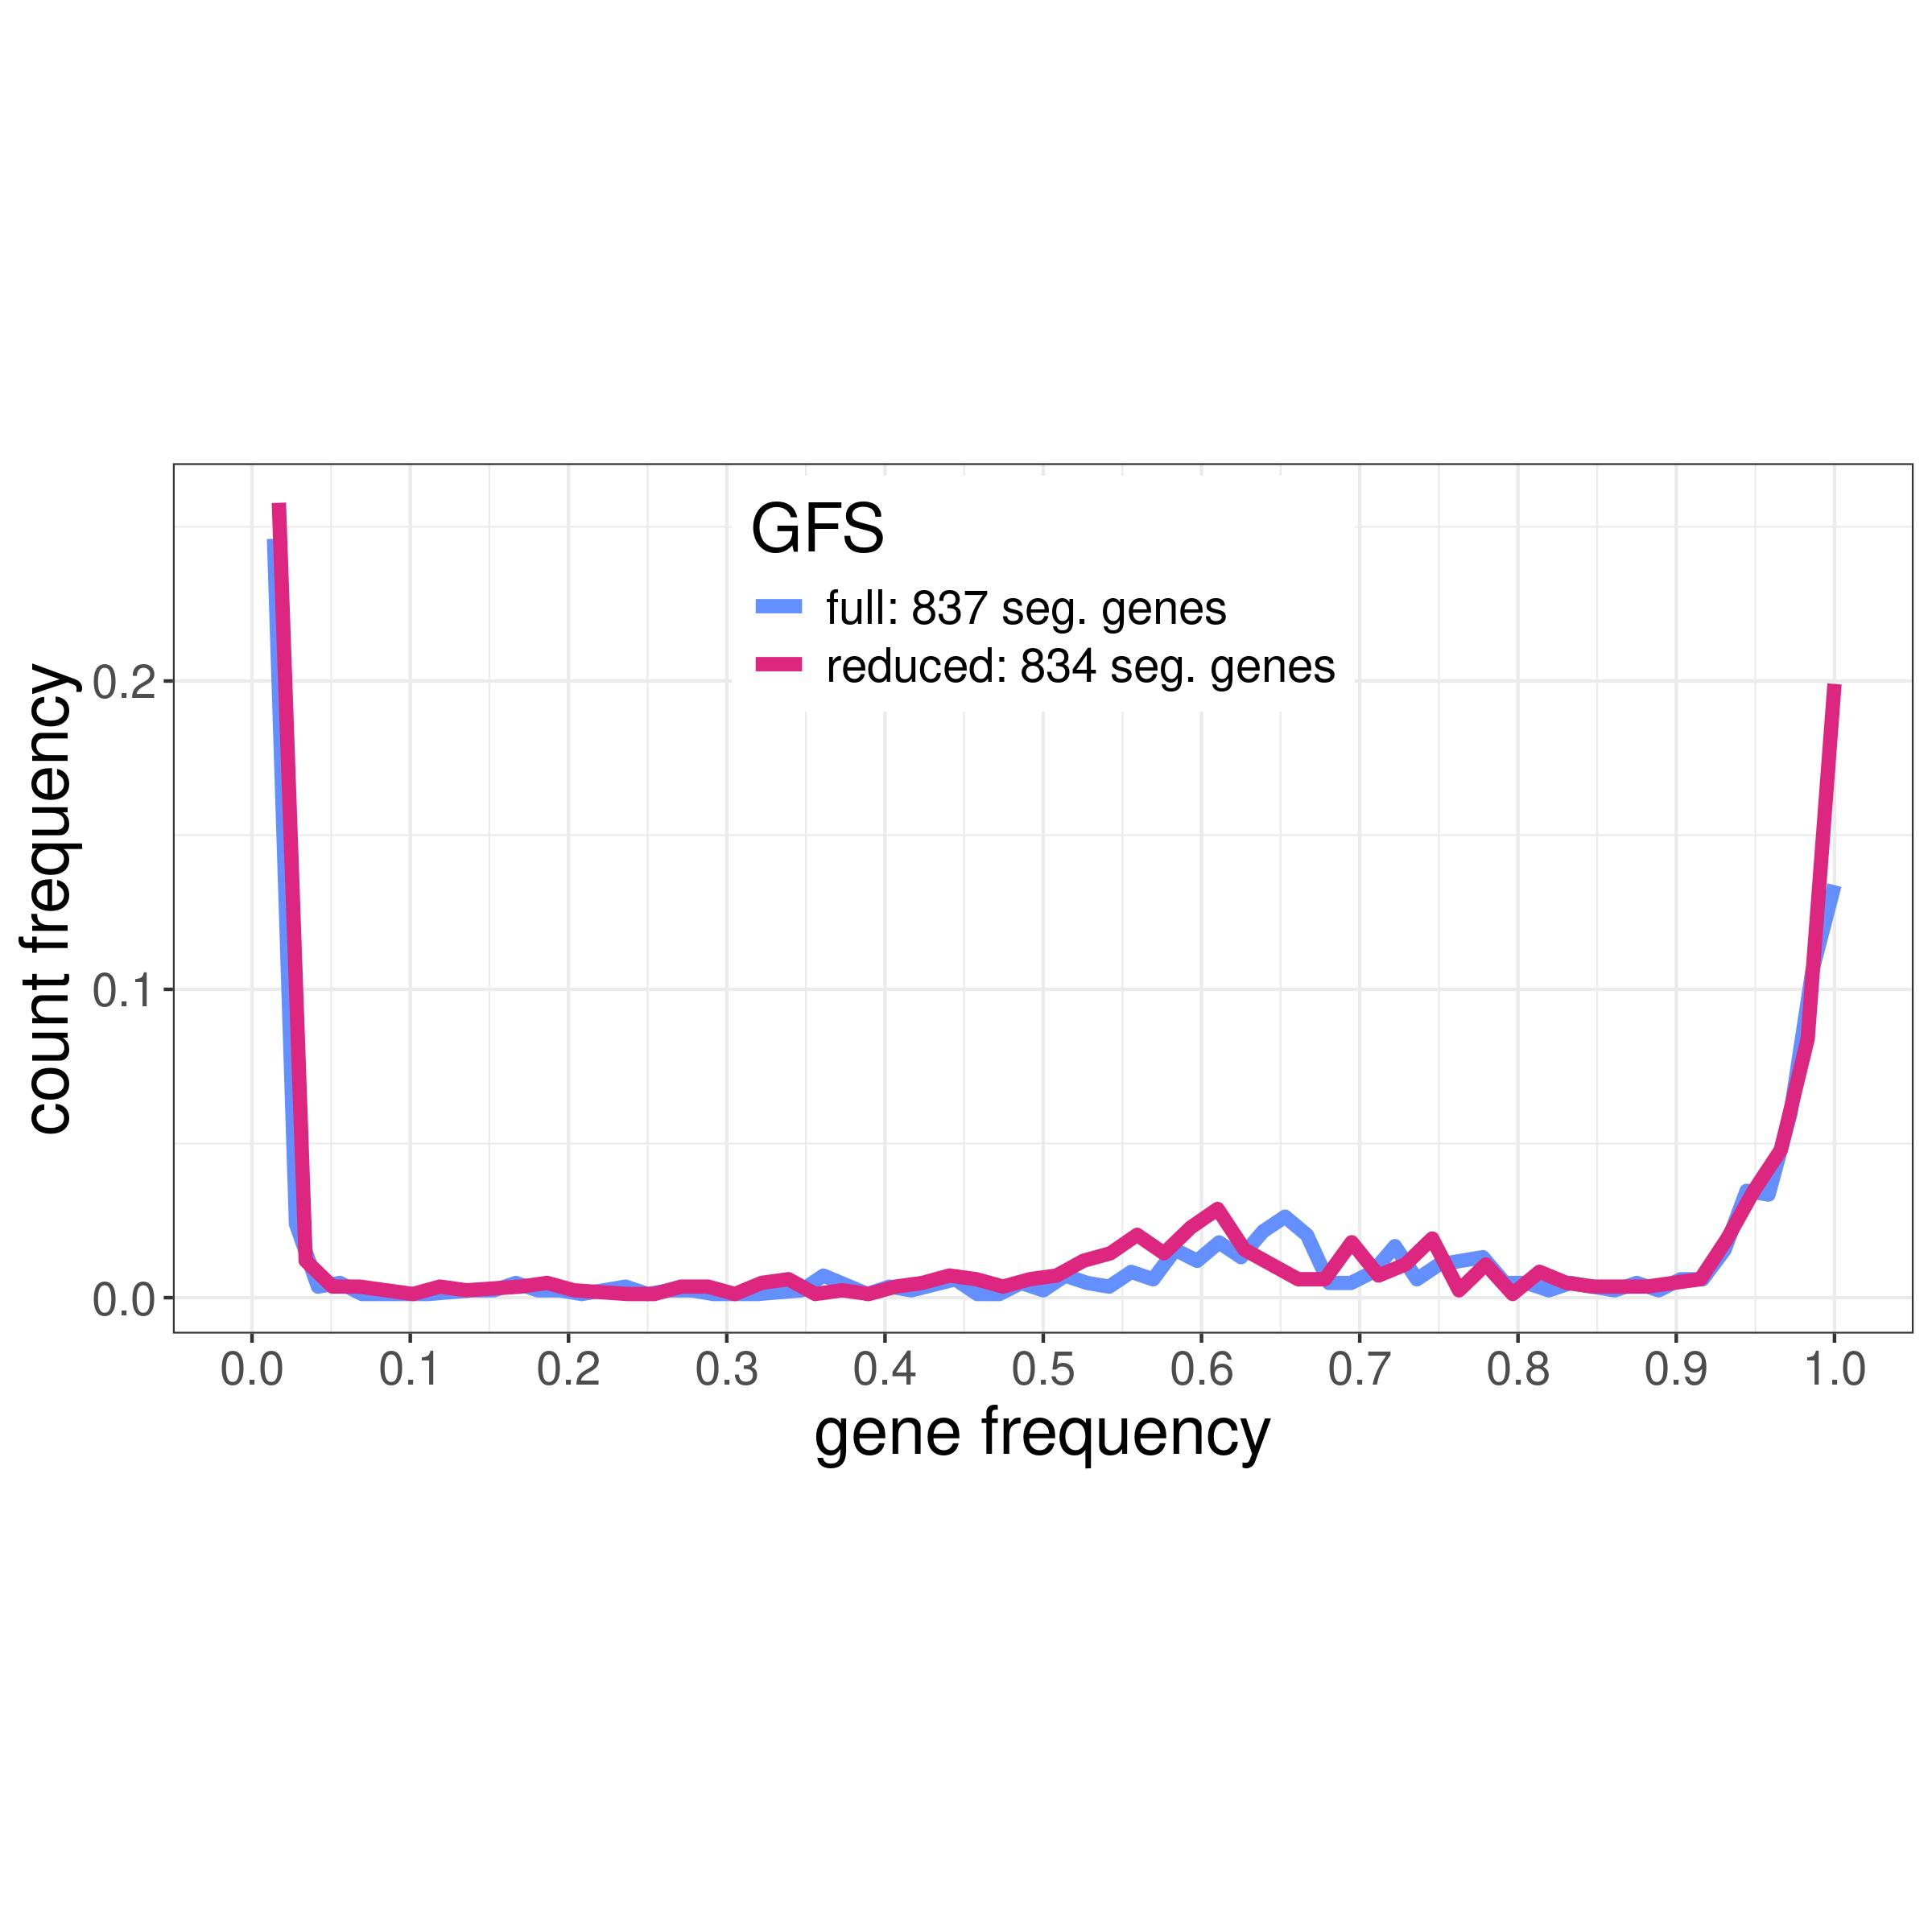

Data behind this chart, as committed beside it:
, gfs_full, gfs_reduced
GC00000084, 72, 59
GC00000085, 72, 59
GC00000086, 72, 59
GC00000087, 72, 59
GC00000080, 72, 59
GC00000081, 72, 59
GC00000082, 72, 59
GC00000083, 72, 59
GC00000127, 72, 59
GC00000126, 72, 59
GC00000125, 72, 59
GC00000124, 72, 59
GC00000089, 72, 59
GC00000121, 72, 59
GC00000129, 72, 59
GC00000128, 72, 59
GC00000020_p2, 72, 59
GC00000123, 72, 59
GC00000122, 72, 59
GC00000158, 72, 59
GC00000159, 72, 59
GC00000153, 72, 59
GC00000150, 72, 59
GC00000151, 72, 59
GC00000154, 72, 59
GC00000155, 72, 59
GC00000008_p1, 72, 59
GC00000116, 72, 59
GC00000117, 72, 59
GC00000114, 72, 59
GC00000112, 72, 59
GC00000113, 72, 59
GC00000110, 72, 59
GC00000111, 72, 59
GC00000118, 72, 59
GC00000005_r1_r1_1_p1, 72, 59
GC00000014_r1_1_p2, 72, 59
GC00000156, 72, 59
GC00000157, 72, 59
GC00000149, 72, 59
GC00000141, 72, 59
GC00000143, 72, 59
GC00000142, 72, 59
GC00000145, 72, 59
GC00000068, 72, 59
GC00000069, 72, 59
GC00000099, 72, 59
GC00000098, 72, 59
GC00000093, 72, 59
GC00000092, 72, 59
GC00000091, 72, 59
GC00000097, 72, 59
GC00000096, 72, 59
GC00000095, 72, 59
GC00000094, 72, 59
GC00000136, 72, 59
GC00000101, 72, 59
GC00000100, 72, 59
GC00000108, 72, 59
GC00000012_r1_1_p1, 72, 59
... 777 more rows
